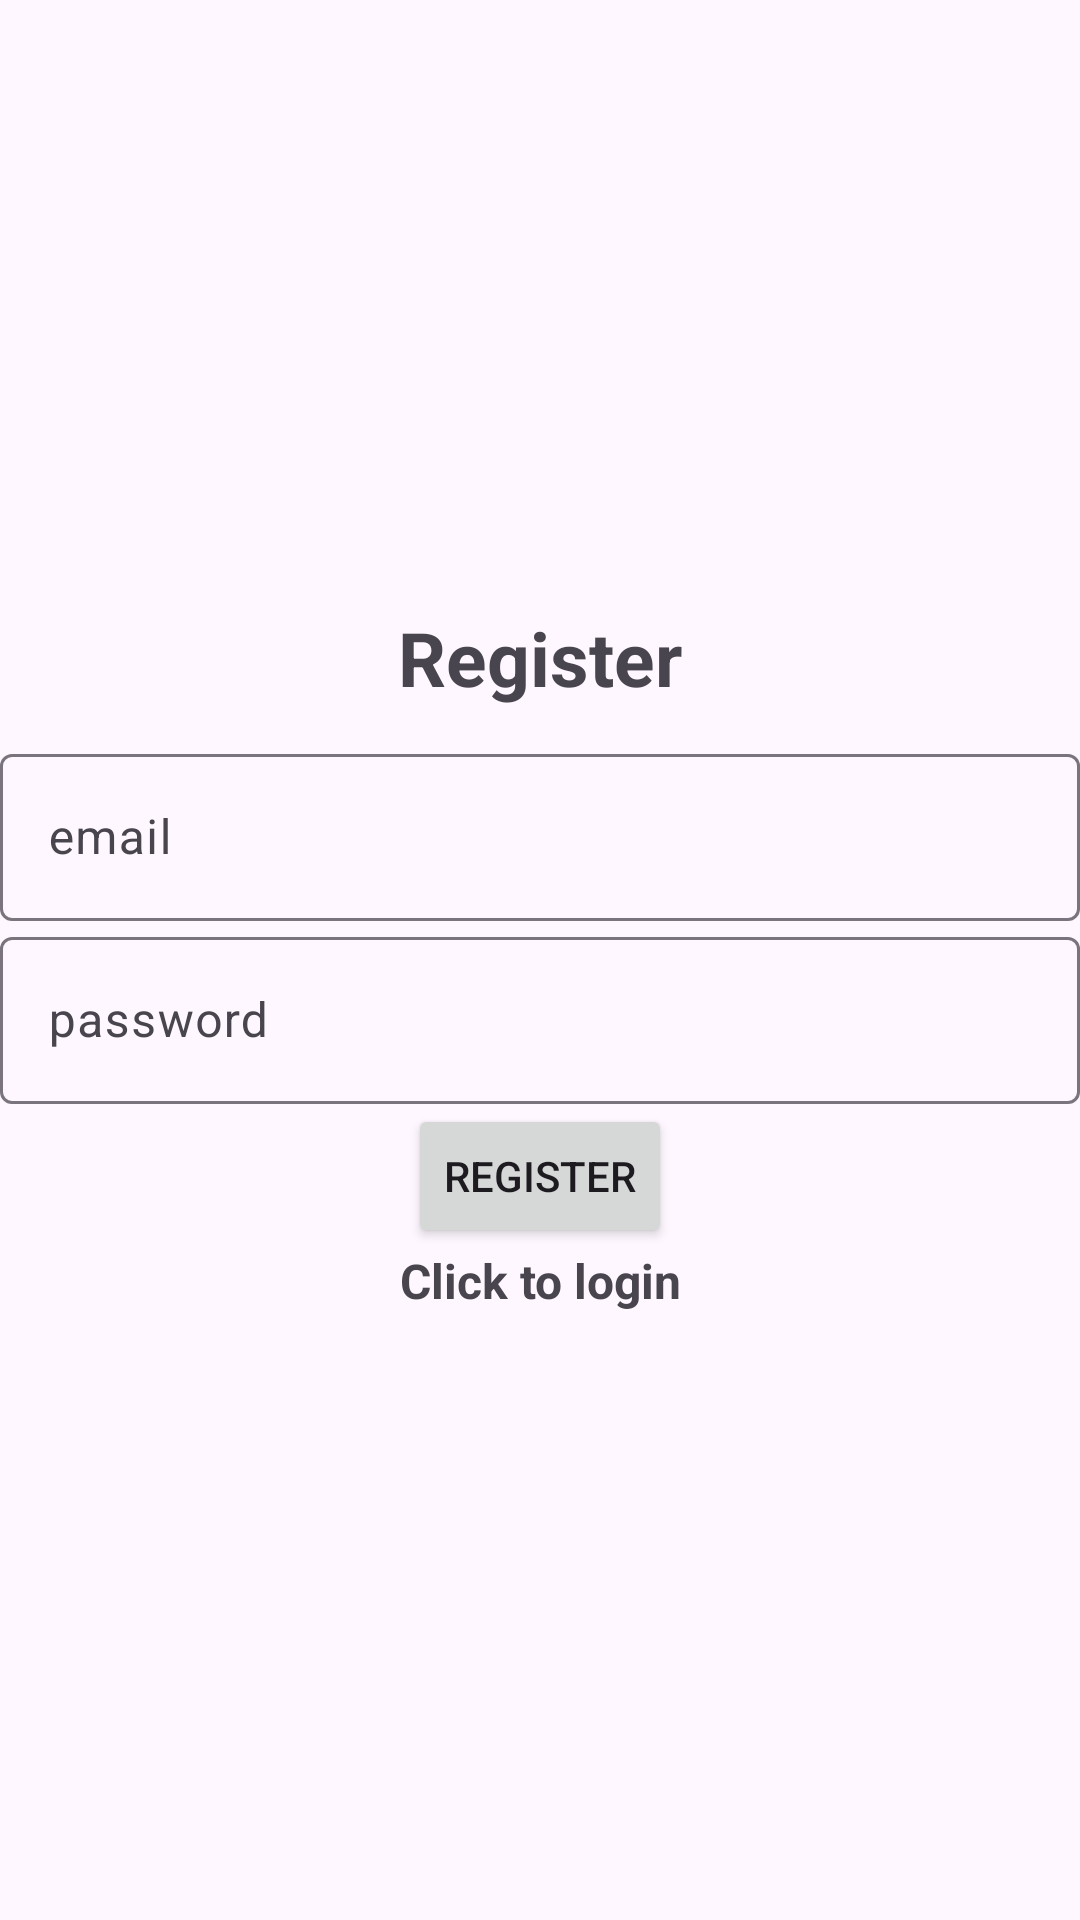

Produce the Android XML layout that renders to this screen, including the resource entries it uses.
<!-- AndroidManifest.xml: application theme Theme.Material3.Light -->
<!-- res/layout/activity_register.xml -->
<?xml version="1.0" encoding="utf-8"?>
<LinearLayout xmlns:android="http://schemas.android.com/apk/res/android"
    xmlns:tools="http://schemas.android.com/tools"
    android:layout_width="match_parent"
    android:layout_height="match_parent"
    android:gravity="center"
    android:orientation="vertical"
    tools:context=".Register">

    <TextView
        android:layout_width="match_parent"
        android:layout_height="wrap_content"
        android:layout_marginBottom="10dp"
        android:gravity="center"
        android:text="@string/register"
        android:textSize="25dp"
        android:textStyle="bold" />

    <com.google.android.material.textfield.TextInputLayout
        android:layout_width="match_parent"
        android:layout_height="wrap_content">

        <com.google.android.material.textfield.TextInputEditText
            android:id="@+id/email"
            android:layout_width="match_parent"
            android:layout_height="wrap_content"
            android:hint="@string/email" />

    </com.google.android.material.textfield.TextInputLayout>

    <com.google.android.material.textfield.TextInputLayout
        android:layout_width="match_parent"
        android:layout_height="wrap_content">

        <com.google.android.material.textfield.TextInputEditText
            android:id="@+id/password"
            android:layout_width="match_parent"
            android:layout_height="wrap_content"
            android:hint="@string/password" />

    </com.google.android.material.textfield.TextInputLayout>

    <ProgressBar
        android:id="@+id/progressBar"
        android:layout_width="wrap_content"
        android:layout_height="wrap_content"
        android:visibility="gone" />

    <Button
        android:id="@+id/btn_register"
        android:layout_width="wrap_content"
        android:layout_height="wrap_content"
        android:text="@string/register" />

    <TextView
        android:id="@+id/loginNow"
        android:layout_width="match_parent"
        android:layout_height="wrap_content"
        android:gravity="center"
        android:text="@string/click_to_login"
        android:textSize="16dp"
        android:textStyle="bold" />

</LinearLayout>
<!-- resources referenced by this layout -->
<resources>
  <string name="click_to_login">Click to login</string>
  <string name="email">email</string>
  <string name="password">password</string>
  <string name="register">Register</string>
</resources>
